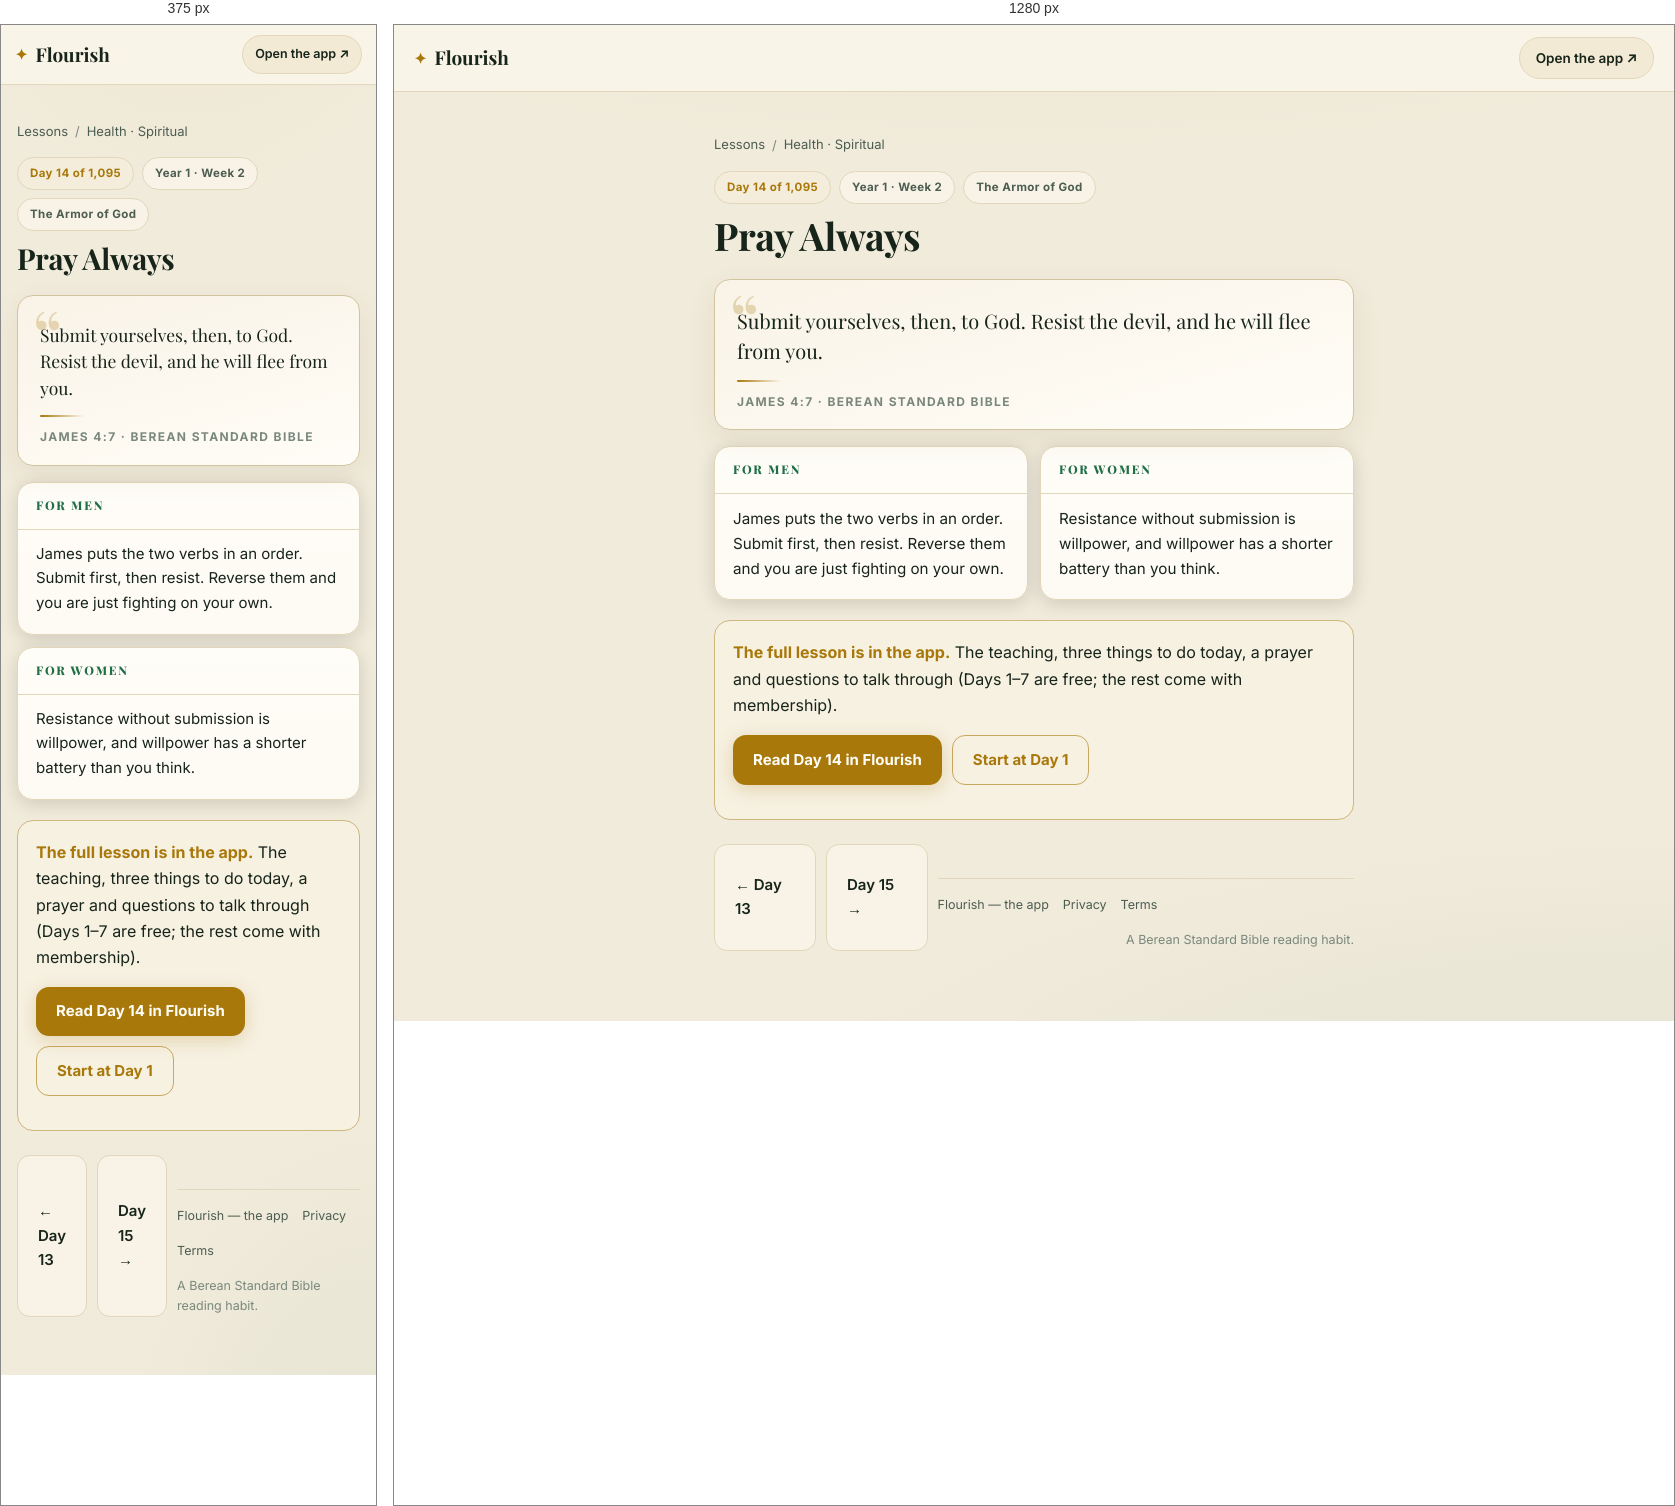
Rendered at 375 px and 1280 px, left to right.

<!-- file: day-14.html -->
<!DOCTYPE html>
<html lang="en">
<head>
<meta charset="UTF-8">
<meta name="viewport" content="width=device-width, initial-scale=1">
<title>Pray Always (James 4:7) — Day 14 | Flourish</title>
<meta name="description" content="James 4:7: Submit yourselves, then, to God. Resist the devil, and he will flee from you.">
<link rel="canonical" href="https://fitfriendchris.github.io/flourish/learn/day-14.html">
<meta property="og:type" content="article">
<meta property="og:title" content="Pray Always (James 4:7) — Day 14 | Flourish">
<meta property="og:description" content="James 4:7: Submit yourselves, then, to God. Resist the devil, and he will flee from you.">
<meta property="og:url" content="https://fitfriendchris.github.io/flourish/learn/day-14.html">
<meta property="og:image" content="https://fitfriendchris.github.io/flourish/og.png">
<link rel="stylesheet" href="learn.css">
</head>
<body>
<header class="bar"><a class="brand" href=""><span class="mk">✦</span>Flourish</a><a class="pill" href="">Open the app ↗</a></header>
<main>
<nav class="crumbs"><a href="./">Lessons</a><span>/</span><a href="spiritual.html">Health · Spiritual</a></nav>
<div class="chip-row"><span class="chip gold">Day 14 of 1,095</span><span class="chip">Year 1 · Week 2</span><span class="chip">The Armor of God</span></div>
<h1>Pray Always</h1>
<figure class="verse"><p>Submit yourselves, then, to God. Resist the devil, and he will flee from you.</p><span class="orn"></span><figcaption>James 4:7 · Berean Standard Bible</figcaption></figure>
<section class="duo"><article class="reader"><h2>For men</h2><p>James puts the two verbs in an order. Submit first, then resist. Reverse them and you are just fighting on your own.</p></article><article class="reader"><h2>For women</h2><p>Resistance without submission is willpower, and willpower has a shorter battery than you think.</p></article></section>
<div class="banner"><b>The full lesson is in the app.</b> The teaching, three things to do today, a prayer and questions to talk through (Days 1–7 are free; the rest come with membership).<br><div class="cta-row"><a class="cta" href="../#/academy/lesson/14">Read Day 14 in Flourish</a><a class="cta alt" href="../">Start at Day 1</a></div></div>
<div class="nav"><a class="cta ghost" href="day-13.html">← Day 13</a><a class="cta ghost" href="day-15.html">Day 15 →</a>
<footer class="site"><a href="">Flourish — the app</a><a href="privacy.html">Privacy</a><a href="terms.html">Terms</a><span class="fm">A Berean Standard Bible reading habit.</span></footer>
</main>
</body>
</html>


/* @media block from learn.css */
@media(max-width:620px){
  .bar{padding:10px 14px}
  .pill{font-size:12.5px;padding:8px 12px}
  .duo{grid-template-columns:1fr}
  .lrow .lr{display:none}
  main{padding:18px 16px 48px}
  .verse p{font-size:17.5px}
  .reader p{font-size:15px}
}